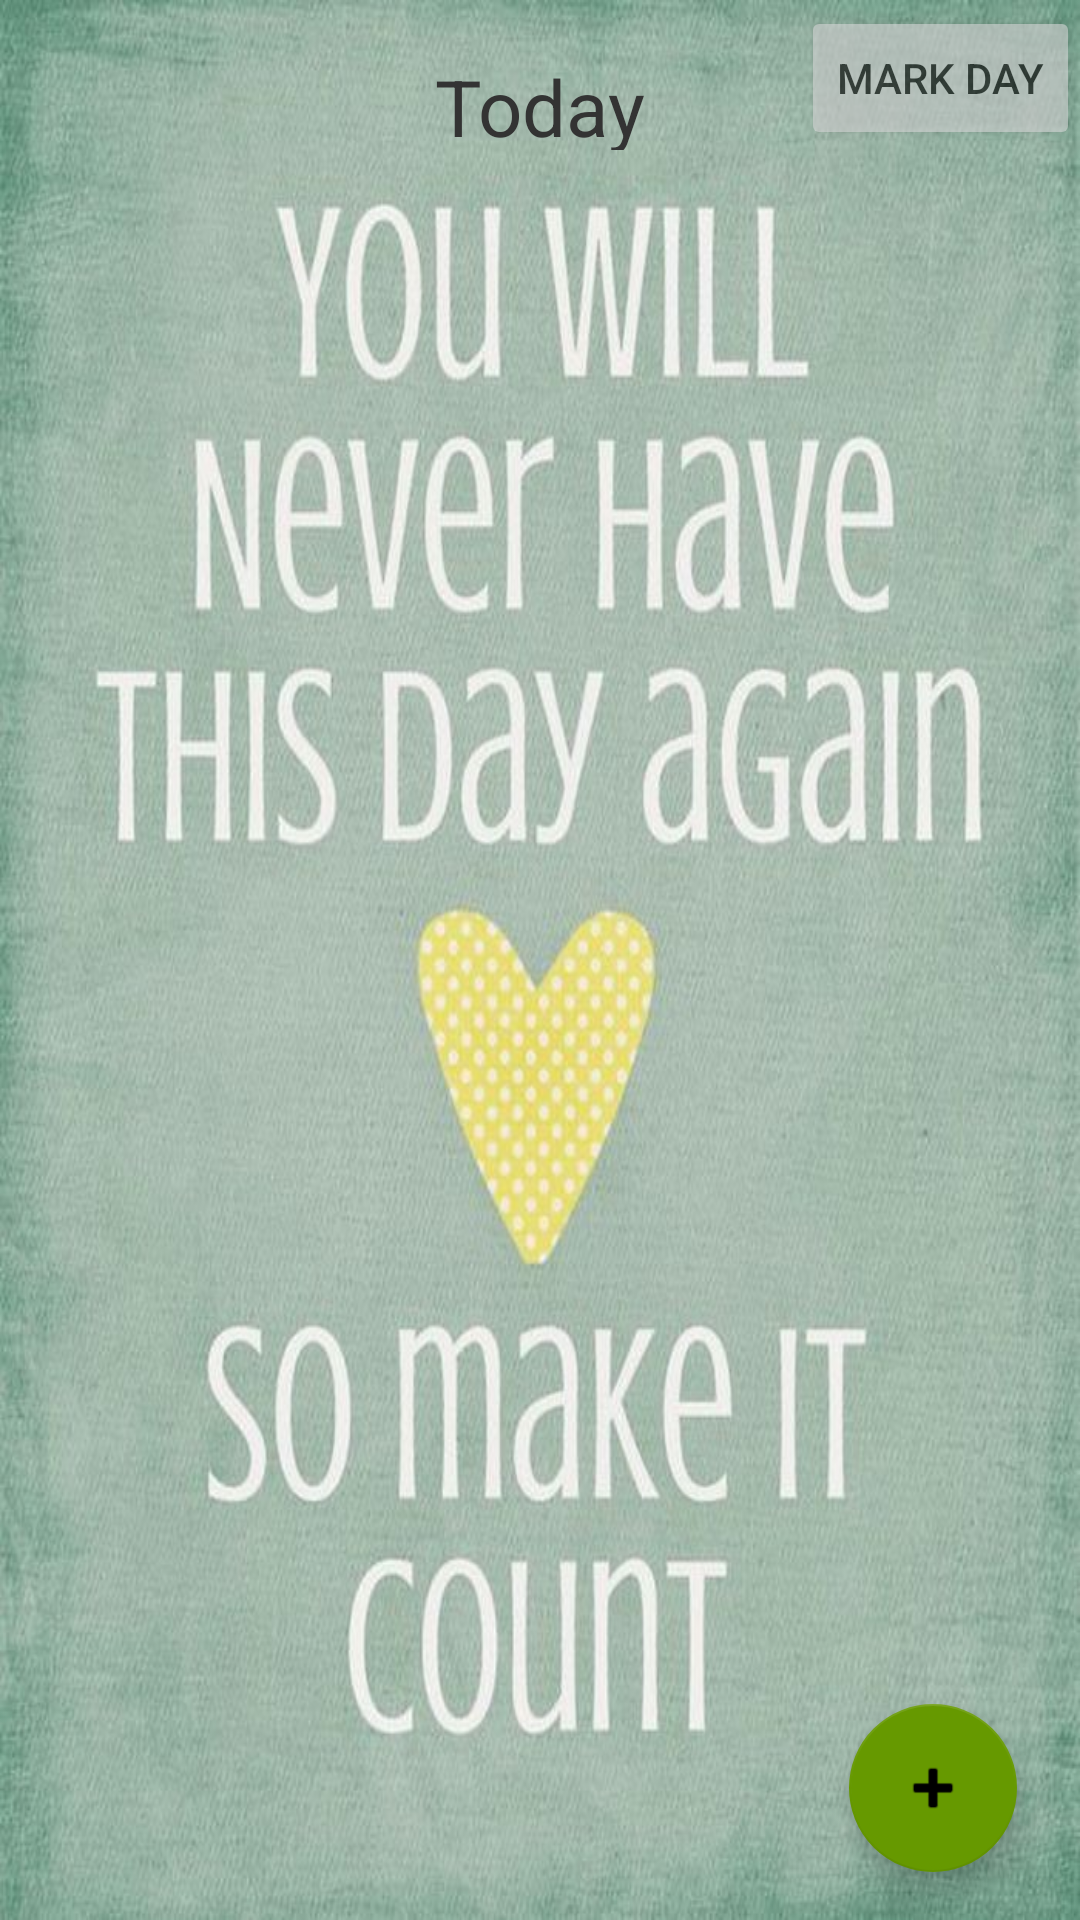

Here is an Android app screen rendered from its layout file. Give the layout XML and the strings, colors and styles it references.
<!-- AndroidManifest.xml: application theme AppTheme -->
<!-- res/layout/maintimetable.xml -->
<?xml version="1.0" encoding="utf-8"?>
<RelativeLayout xmlns:android="http://schemas.android.com/apk/res/android"
    android:layout_width="fill_parent"
    android:layout_height="fill_parent"
    xmlns:app="http://schemas.android.com/apk/res-auto"
    android:orientation="vertical"
    android:background="@drawable/tt">

    <TextView
        android:id="@+id/sp_Day"
        android:layout_width="wrap_content"
        android:layout_height="50dp"
        android:layout_centerHorizontal="true"
        android:text="Today"
        android:textSize="26sp"
        android:paddingTop="18dp"
        android:textColor="#333333"/>

    <ListView
        android:id="@android:id/list"
        android:layout_width="wrap_content"
        android:layout_height="wrap_content"
        android:layout_below="@+id/sp_Day"
        android:paddingTop="8dp">
    </ListView>


    <Button
        android:id="@+id/btn_markFull"
        android:layout_width="wrap_content"
        android:layout_height="wrap_content"
        android:layout_above="@android:id/list"
        android:layout_alignParentRight="true"
        android:text="Mark Day"
        android:alpha="0.6"
        android:textColor="#000"/>

    <Button
        android:id="@+id/btn_calendar"
        android:layout_width="50dip"
        android:layout_height="50dip"
        android:layout_above="@android:id/list"
        android:layout_alignParentStart="true"
        android:layout_marginLeft="10px"
        android:text=""
        android:background="@drawable/calendar_icon"
        />

    <android.support.design.widget.CoordinatorLayout
        android:layout_width="wrap_content"
        android:layout_height="wrap_content"
        android:layout_gravity="bottom|end"
        android:layout_alignParentBottom="true"
        android:layout_alignStart="@+id/btn_markFull">

        <View
            android:layout_width="match_parent"
            android:layout_height="match_parent"
            android:id="@+id/fabBGLayout"
            android:visibility="gone"/>

        <RelativeLayout
            android:layout_width="wrap_content"
            android:layout_height="wrap_content"
            android:layout_marginBottom="16dp">

            <LinearLayout
                android:layout_width="match_parent"
                android:layout_height="wrap_content"
                android:id="@+id/fab_layout1"
                android:layout_alignParentBottom="true"
                android:layout_marginBottom="12dp"
                android:gravity="center_vertical|center_horizontal"
                android:layout_gravity="bottom|end"
                android:visibility="gone">

                <TextView
                    android:layout_width="wrap_content"
                    android:layout_height="wrap_content"
                    android:text="Stats"/>

                <android.support.design.widget.FloatingActionButton
                    android:id="@+id/fab1"
                    android:layout_width="45dp"
                    android:layout_height="45dp"
                    android:layout_gravity="bottom|end"
                    android:tint="@android:color/background_light"
                    app:backgroundTint="@android:color/holo_green_light"
                    app:fabSize="mini"
                    app:rippleColor="@android:color/background_light"
                    app:srcCompat="@android:drawable/ic_menu_info_details">

                </android.support.design.widget.FloatingActionButton>
            </LinearLayout>

            <LinearLayout
                android:layout_width="match_parent"
                android:layout_height="wrap_content"
                android:id="@+id/fab_layout2"
                android:layout_above="@id/fab_layout1"
                android:layout_alignParentBottom="true"
                android:layout_marginBottom="23dp"
                android:gravity="center_vertical|center_horizontal"
                android:layout_gravity="bottom|end"
                android:visibility="gone">

                <TextView
                    android:layout_width="wrap_content"
                    android:layout_height="wrap_content"
                    android:text="Reset\nT.T"
                    android:layout_marginLeft="2dp"/>

                <android.support.design.widget.FloatingActionButton
                    android:id="@+id/fab2"
                    android:layout_width="wrap_content"
                    android:layout_height="wrap_content"
                    android:layout_gravity="bottom|end"
                    android:tint="@android:color/background_light"
                    app:backgroundTint="@android:color/holo_green_light"
                    app:fabSize="mini"
                    app:srcCompat="@android:drawable/ic_delete">

                </android.support.design.widget.FloatingActionButton>
            </LinearLayout>

            <LinearLayout
                android:layout_width="wrap_content"
                android:layout_height="wrap_content"
                android:id="@+id/fab_layout3"
                android:layout_above="@id/fab_layout2"
                android:layout_alignParentBottom="true"
                android:layout_marginBottom="23dp"
                android:gravity="center_vertical|center_horizontal"
                android:layout_gravity="bottom|end"
                android:visibility="gone">

                <TextView
                    android:layout_width="wrap_content"
                    android:layout_height="wrap_content"
                    android:text="Reset\nAtt"
                    android:layout_marginLeft="2dp"/>

                <android.support.design.widget.FloatingActionButton
                    android:id="@+id/fab3"
                    android:layout_width="wrap_content"
                    android:layout_height="wrap_content"
                    android:layout_gravity="bottom|end"
                    android:paddingEnd="12dp"
                    android:tint="@android:color/background_light"
                    app:backgroundTint="@android:color/holo_green_light"
                    app:fabSize="mini"
                    app:srcCompat="@android:drawable/ic_delete">

                </android.support.design.widget.FloatingActionButton>
            </LinearLayout>

            <LinearLayout
                android:layout_width="match_parent"
                android:layout_height="wrap_content"
                android:id="@+id/fab_layout4"
                android:layout_above="@id/fab_layout3"
                android:layout_alignParentBottom="true"
                android:layout_marginBottom="23dp"
                android:gravity="center_vertical|center_horizontal"
                android:layout_gravity="bottom|end"
                android:visibility="gone">

                <TextView
                    android:layout_width="wrap_content"
                    android:layout_height="wrap_content"
                    android:text="Reset\nAll"
                    android:layout_marginLeft="2dp"/>

                <android.support.design.widget.FloatingActionButton
                    android:id="@+id/fab4"
                    android:layout_width="wrap_content"
                    android:layout_height="wrap_content"
                    android:layout_gravity="bottom|end"
                    android:tint="@android:color/background_light"
                    app:backgroundTint="@android:color/holo_green_light"
                    app:fabSize="mini"
                    app:srcCompat="@android:drawable/ic_delete">

                </android.support.design.widget.FloatingActionButton>
            </LinearLayout>

       
            <LinearLayout
                android:layout_width="match_parent"
                android:layout_height="wrap_content"
                android:id="@+id/fab_layout5"
                android:layout_alignParentBottom="true"
                android:layout_marginBottom="23dp"
                android:gravity="center_vertical|center_horizontal"
                android:layout_gravity="bottom|end"
                android:visibility="gone">

                <TextView
                    android:layout_width="wrap_content"
                    android:layout_height="wrap_content"
                    android:text="@string/bunk1"
                    android:layout_marginStart="4dp"/>

                <android.support.design.widget.FloatingActionButton
                    android:id="@+id/fab5"
                    android:layout_width="45dp"
                    android:layout_height="45dp"
                    android:layout_gravity="bottom|end"
                    android:tint="@android:color/background_light"
                    app:backgroundTint="@android:color/holo_green_light"
                    app:fabSize="mini"
                    app:rippleColor="@android:color/background_light"
                    app:srcCompat="@android:drawable/ic_menu_info_details">

                </android.support.design.widget.FloatingActionButton>
            </LinearLayout>


        </RelativeLayout>

        <android.support.design.widget.FloatingActionButton
            android:id="@+id/fab"
            android:layout_width="wrap_content"
            android:layout_height="wrap_content"
            android:layout_alignParentBottom="true"
            android:layout_alignStart="@+id/btn_markFull"
            android:layout_gravity="bottom|end"
            android:layout_marginBottom="16dp"
            android:layout_marginLeft="16dp"
            android:layout_marginRight="16dp"
            android:tint="@android:color/background_light"
            app:backgroundTint="@android:color/holo_green_dark"
            app:fabSize="normal"
            app:srcCompat="@android:drawable/ic_input_add">

        </android.support.design.widget.FloatingActionButton>


    </android.support.design.widget.CoordinatorLayout>


</RelativeLayout>
<!-- resources referenced by this layout -->
<resources>
  <!-- drawable tt: png bitmap (drawable, 670731 bytes) -->
  <string name="bunk1">Bunk</string>
</resources>
